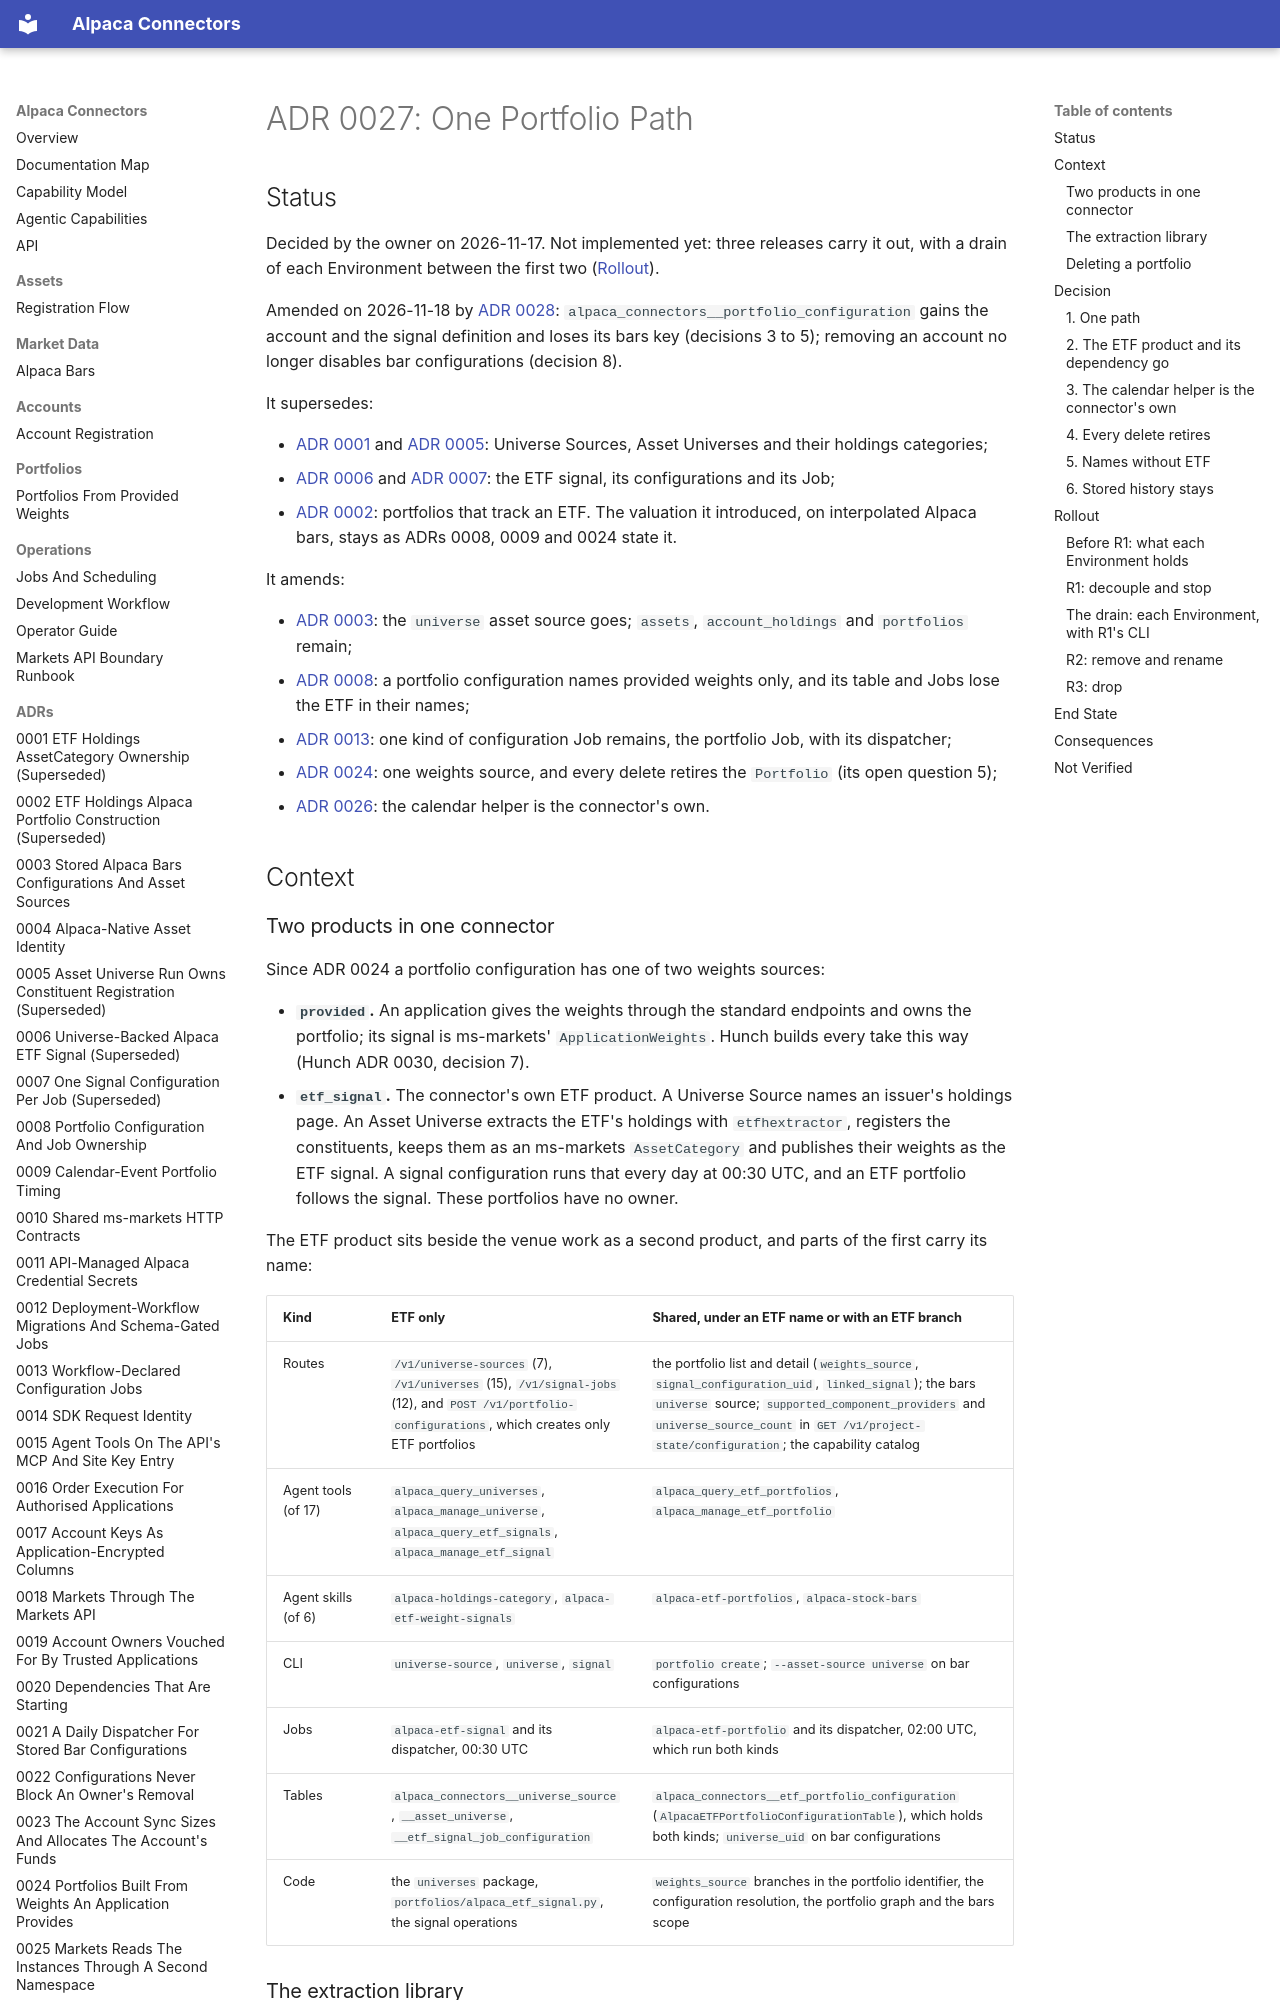

repository: mainsequence-projects/alpaca-connectors · page: adrs/0027_one_portfolio_path/index.html · generator: mkdocs

# ADR 0027: One Portfolio Path

## Status

Decided by the owner on 2026-11-17. Not implemented yet: three releases carry it out, with a drain
of each Environment between the first two ([Rollout](#rollout)).

Amended on 2026-11-18 by [ADR 0028](0028_every_portfolio_belongs_to_one_account.md):
`alpaca_connectors__portfolio_configuration` gains the account and the signal definition and loses
its bars key (decisions 3 to 5); removing an account no longer disables bar configurations (decision
8).

It supersedes:

- [ADR 0001](0001_etf_holdings_asset_category_ownership.md) and
  [ADR 0005](0005_asset_universe_run_owns_constituent_registration.md): Universe Sources, Asset
  Universes and their holdings categories;
- [ADR 0006](0006_universe_backed_alpaca_etf_signal.md) and
  [ADR 0007](0007_one_signal_configuration_per_job.md): the ETF signal, its configurations and
  its Job;
- [ADR 0002](0002_etf_holdings_alpaca_portfolio_construction.md): portfolios that track an ETF.
  The valuation it introduced, on interpolated Alpaca bars, stays as ADRs 0008, 0009 and 0024
  state it.

It amends:

- [ADR 0003](0003_stored_alpaca_bars_configurations_and_asset_sources.md): the `universe` asset
  source goes; `assets`, `account_holdings` and `portfolios` remain;
- [ADR 0008](0008_portfolio_configuration_and_job_ownership.md): a portfolio configuration names
  provided weights only, and its table and Jobs lose the ETF in their names;
- [ADR 0013](0013_workflow_declared_configuration_jobs.md): one kind of configuration Job remains,
  the portfolio Job, with its dispatcher;
- [ADR 0024](0024_portfolios_from_provided_weights.md): one weights source, and every delete
  retires the `Portfolio` (its open question 5);
- [ADR 0026](0026_assets_are_registered_with_their_trading_calendar.md): the calendar helper is
  the connector's own.

## Context

### Two products in one connector

Since ADR 0024 a portfolio configuration has one of two weights sources:

- **`provided`.** An application gives the weights through the standard endpoints and owns the
  portfolio; its signal is ms-markets' `ApplicationWeights`. Hunch builds every take this way
  (Hunch ADR 0030, decision 7).
- **`etf_signal`.** The connector's own ETF product. A Universe Source names an issuer's holdings
  page. An Asset Universe extracts the ETF's holdings with `etfhextractor`, registers the
  constituents, keeps them as an ms-markets `AssetCategory` and publishes their weights as the
  ETF signal. A signal configuration runs that every day at 00:30 UTC, and an ETF portfolio
  follows the signal. These portfolios have no owner.

The ETF product sits beside the venue work as a second product, and parts of the first carry its
name:

| Kind | ETF only | Shared, under an ETF name or with an ETF branch |
| --- | --- | --- |
| Routes | `/v1/universe-sources` (7), `/v1/universes` (15), `/v1/signal-jobs` (12), and `POST /v1/portfolio-configurations`, which creates only ETF portfolios | the portfolio list and detail (`weights_source`, `signal_configuration_uid`, `linked_signal`); the bars `universe` source; `supported_component_providers` and `universe_source_count` in `GET /v1/project-state/configuration`; the capability catalog |
| Agent tools (of 17) | `alpaca_query_universes`, `alpaca_manage_universe`, `alpaca_query_etf_signals`, `alpaca_manage_etf_signal` | `alpaca_query_etf_portfolios`, `alpaca_manage_etf_portfolio` |
| Agent skills (of 6) | `alpaca-holdings-category`, `alpaca-etf-weight-signals` | `alpaca-etf-portfolios`, `alpaca-stock-bars` |
| CLI | `universe-source`, `universe`, `signal` | `portfolio create`; `--asset-source universe` on bar configurations |
| Jobs | `alpaca-etf-signal` and its dispatcher, 00:30 UTC | `alpaca-etf-portfolio` and its dispatcher, 02:00 UTC, which run both kinds |
| Tables | `alpaca_connectors__universe_source`, `__asset_universe`, `__etf_signal_job_configuration` | `alpaca_connectors__etf_portfolio_configuration` (`AlpacaETFPortfolioConfigurationTable`), which holds both kinds; `universe_uid` on bar configurations |
| Code | the `universes` package, `portfolios/alpaca_etf_signal.py`, the signal operations | `weights_source` branches in the portfolio identifier, the configuration resolution, the portfolio graph and the bars scope |
